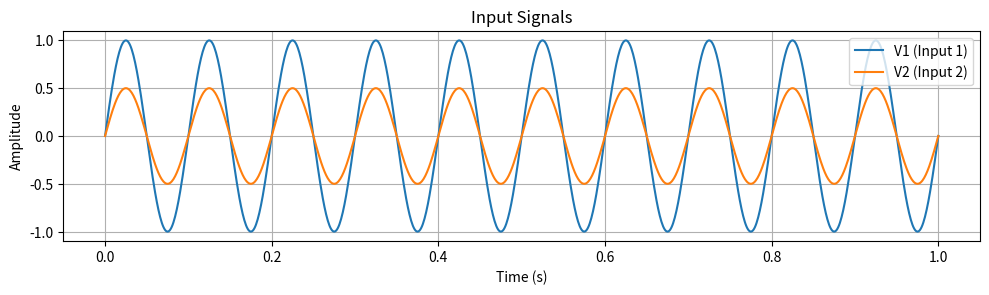
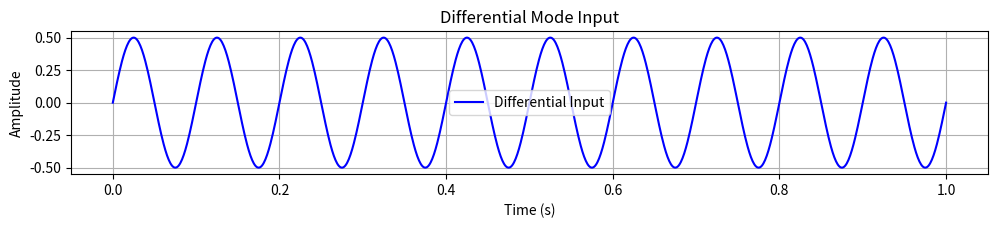
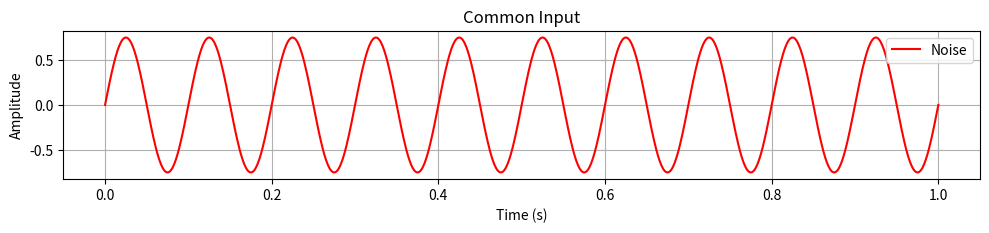
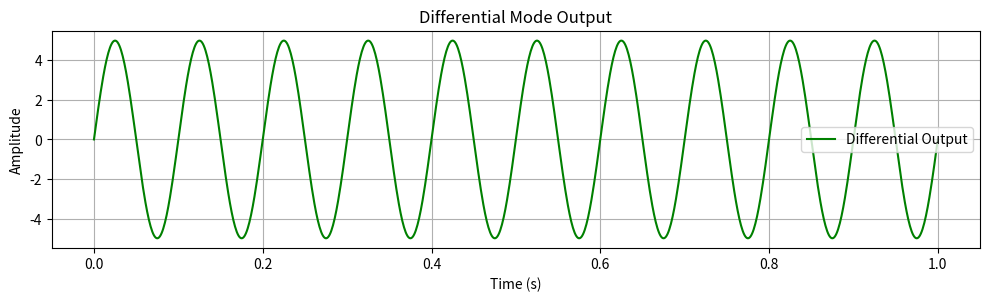
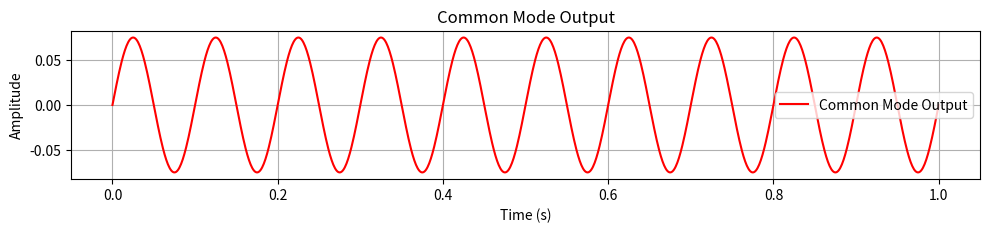
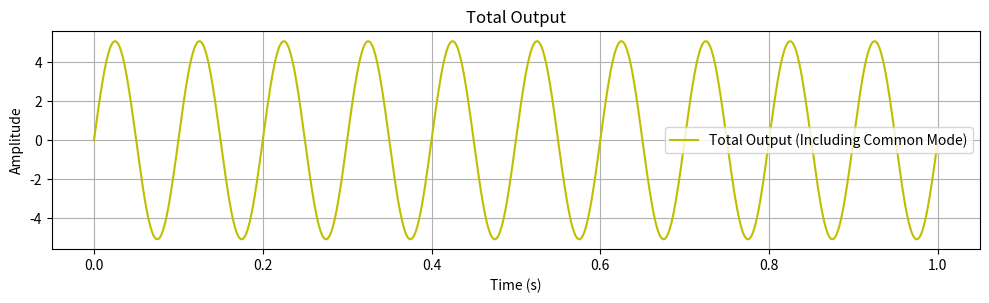

The matplotlib source for these figures, in order:
!pip install numpy

!pip install matplotlib

!pip install scipy

import numpy as np
import matplotlib.pyplot as plt
from scipy.signal import lti, step

A_d = 10  # Differential mode gain
A_c = 0.1  # Common mode gain
CMRR = A_d / A_c  # Common-mode rejection ratio

print(f'Common-Mode Rejection Ratio (CMRR): {CMRR:.2f}')

T = np.linspace(0, 1, 1000)  # Time vector
V1 = np.sin(2 * np.pi * 10 * T)  # Input signal 1
V2 = 0.5 * np.sin(2 * np.pi * 10 * T)  # Input signal 2 (different amplitude)

# Plot input signals
plt.figure(figsize=(10, 8))
plt.subplot(3, 1, 1)
plt.plot(T, V1, label='V1 (Input 1)')
plt.plot(T, V2, label='V2 (Input 2)')
plt.title('Input Signals')
plt.xlabel('Time (s)')
plt.ylabel('Amplitude')
plt.legend()
plt.grid()

plt.tight_layout()
plt.show()

V_diff = V1 - V2

# Plot differential input voltage
plt.figure(figsize=(10, 8))
plt.subplot(4, 1, 1)
plt.plot(T, V_diff, label='Differential Input', color='b')
plt.title('Differential Mode Input')
plt.xlabel('Time (s)')
plt.ylabel('Amplitude')
plt.legend()
plt.grid()

plt.tight_layout()
plt.show()

V_common = (V1 + V2) / 2

# Plot average common voltage
plt.figure(figsize=(10, 8))
plt.subplot(4, 1, 2)
plt.plot(T, V_common, label='Noise', color='r')
plt.title('Common Input')
plt.xlabel('Time (s)')
plt.ylabel('Amplitude')
plt.legend()
plt.grid()

plt.tight_layout()
plt.show()

V_out_diff = A_d * V_diff

# Plot differential mode output
plt.figure(figsize=(10, 8))
plt.subplot(3, 1, 2)
plt.plot(T, V_out_diff, label='Differential Output', color='g')
plt.title('Differential Mode Output')
plt.xlabel('Time (s)')
plt.ylabel('Amplitude')
plt.legend()
plt.grid()

plt.tight_layout()
plt.show()

V_out_common = A_c * V_common

# Plot differential mode output
plt.figure(figsize=(10, 8))
plt.subplot(4, 1, 3)
plt.plot(T, V_out_common, label='Common Mode Output', color='r')
plt.title('Common Mode Output')
plt.xlabel('Time (s)')
plt.ylabel('Amplitude')
plt.legend()
plt.grid()

plt.tight_layout()
plt.show()

V_out_total = V_out_diff + V_out_common

# Plot total output
plt.figure(figsize=(10, 8))
plt.subplot(3, 1, 3)
plt.plot(T, V_out_total, label='Total Output (Including Common Mode)', color='y')
plt.title('Total Output')
plt.xlabel('Time (s)')
plt.ylabel('Amplitude')
plt.legend()
plt.grid()

plt.tight_layout()
plt.show()